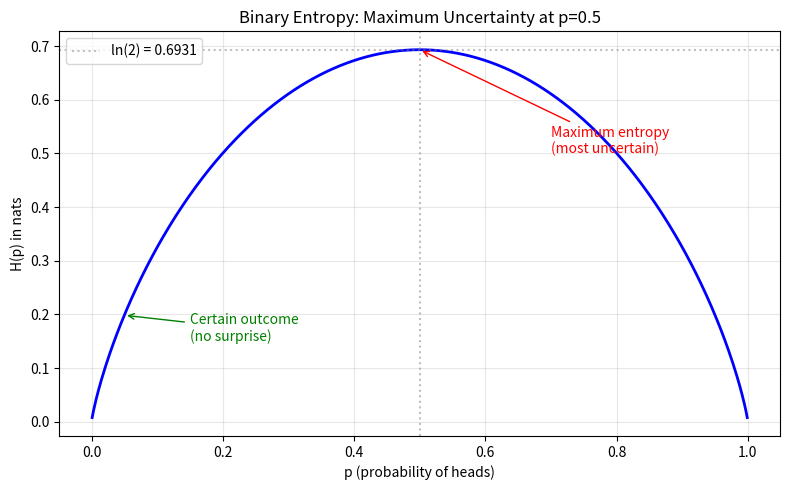
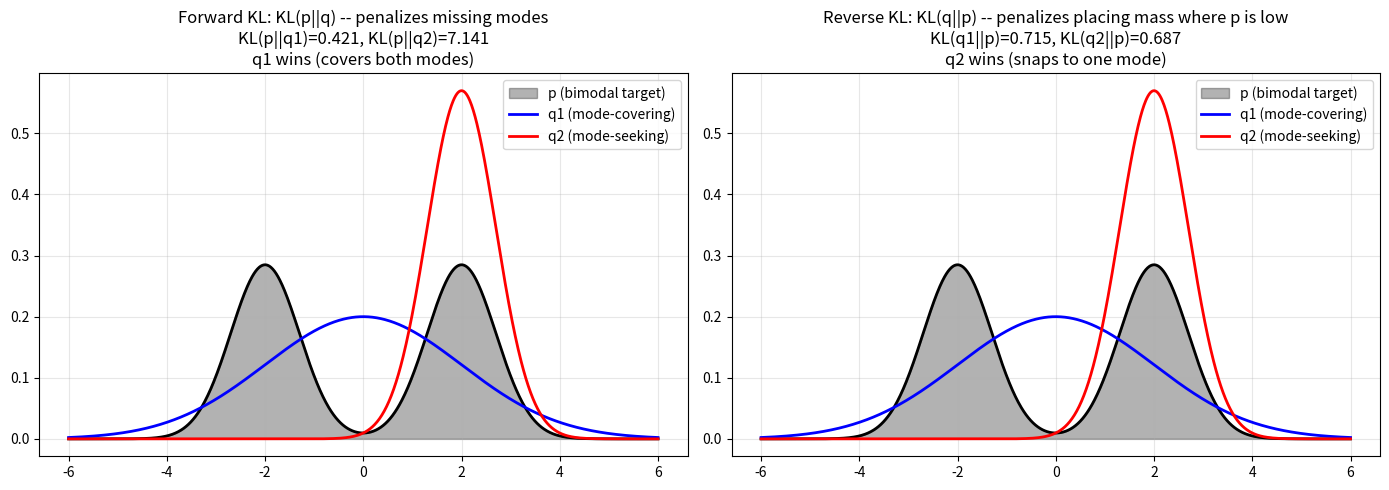
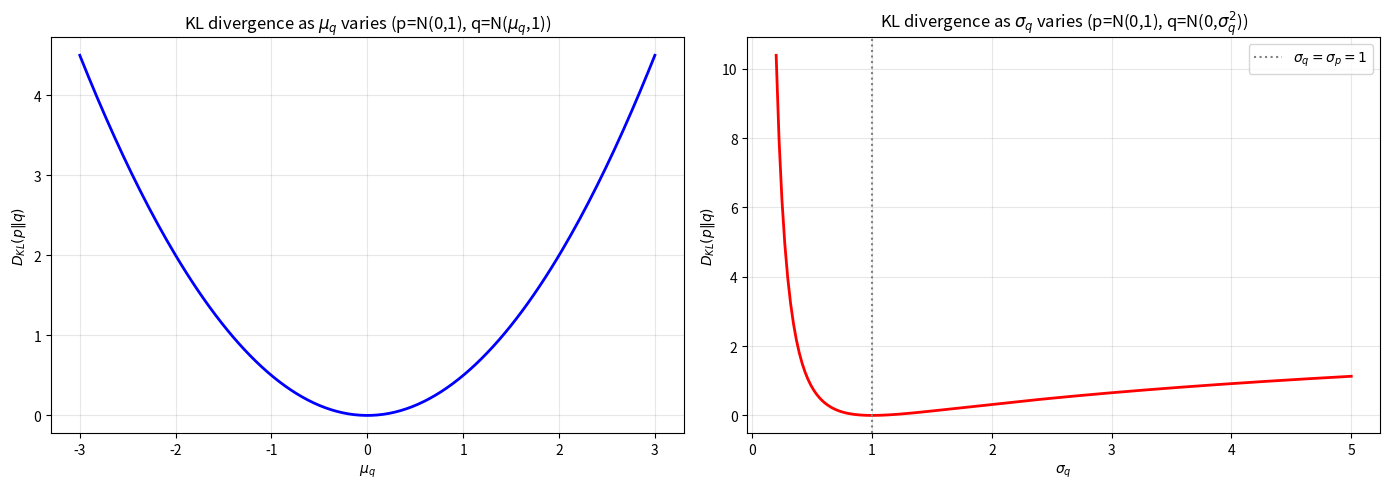
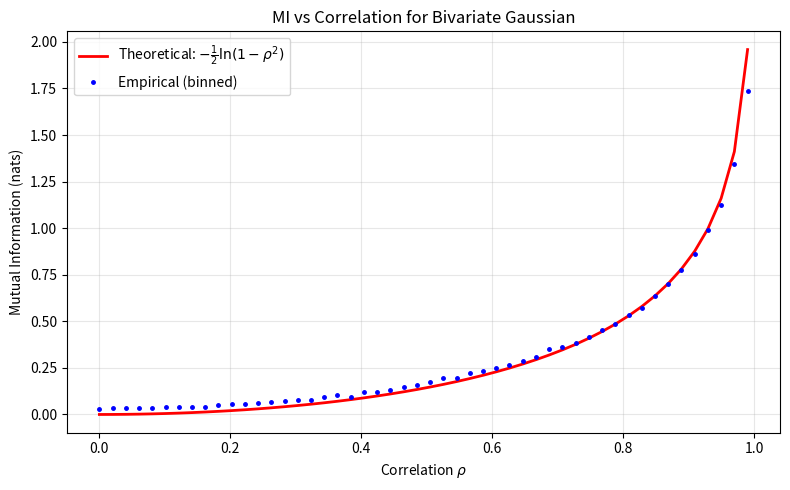
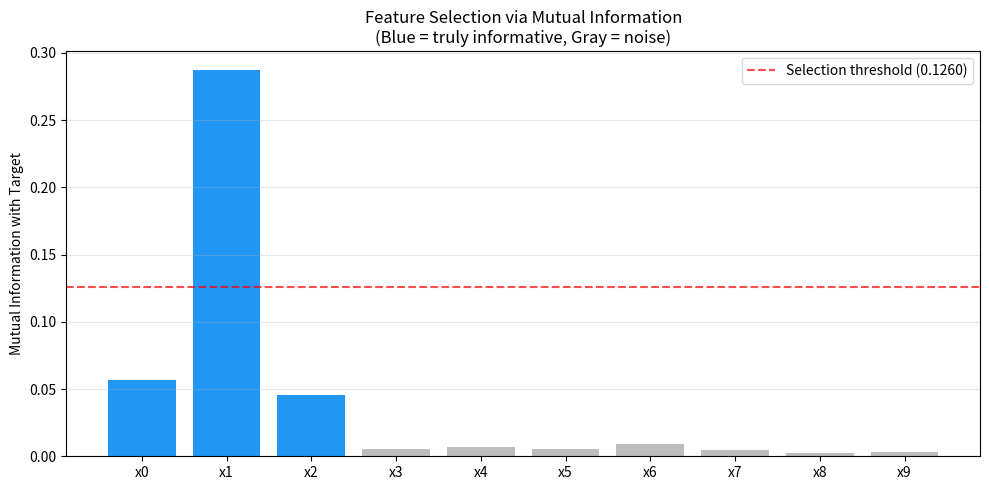
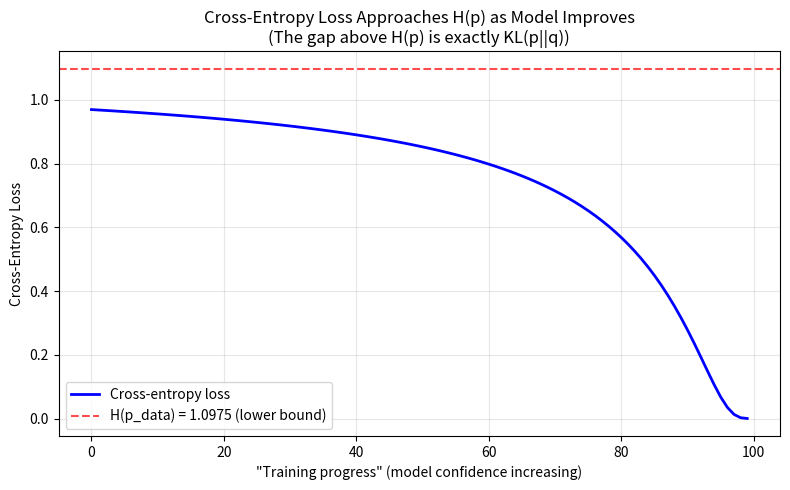
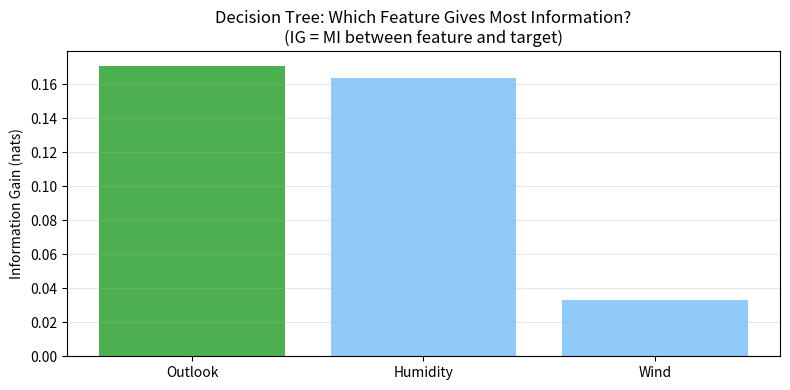
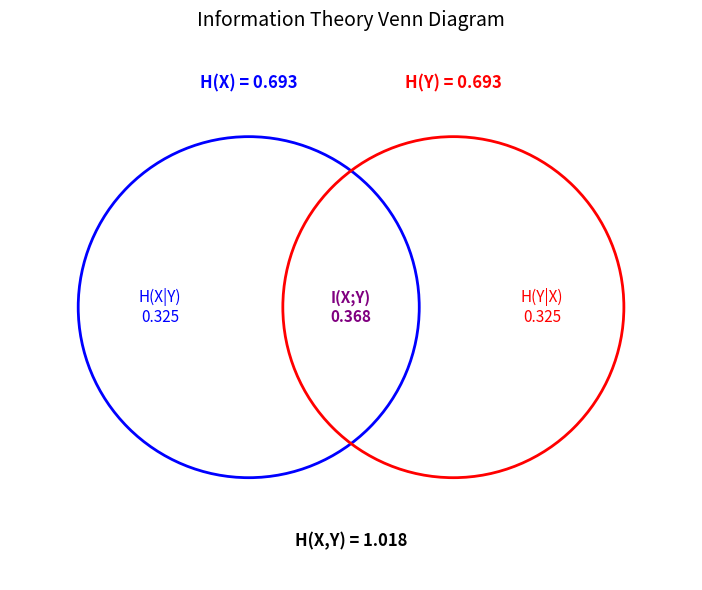

The script that saved these images, in order:
import numpy as np
import matplotlib.pyplot as plt

%matplotlib inline
plt.rcParams['figure.figsize'] = (10, 6)
plt.rcParams['figure.dpi'] = 100

def entropy(p):
    """Shannon entropy of a discrete distribution.
    p: array of probabilities (must sum to 1)
    """
    p = np.asarray(p, dtype=np.float64)
    # Filter out zero probabilities (0 * log(0) = 0 by convention)
    p = p[p > 0]
    return -np.sum(p * np.log(p))

def binary_entropy(p):
    """Entropy of Bernoulli(p)."""
    if p == 0 or p == 1:
        return 0.0
    return -p * np.log(p) - (1 - p) * np.log(1 - p)

# Verify
print(f"Fair coin:   H = {entropy([0.5, 0.5]):.4f} nats = {entropy([0.5, 0.5]) / np.log(2):.4f} bits")
print(f"Biased 0.9:  H = {entropy([0.9, 0.1]):.4f} nats")
print(f"Certain:     H = {entropy([1.0, 0.0]):.4f} nats")
print(f"Fair die:    H = {entropy(np.ones(6)/6):.4f} nats = {entropy(np.ones(6)/6)/np.log(2):.4f} bits")
print(f"  (expected: log(6) = {np.log(6):.4f} nats = {np.log2(6):.4f} bits)")

# Visualize: Binary entropy as function of p
p_range = np.linspace(0.001, 0.999, 500)
h_range = [binary_entropy(p) for p in p_range]

fig, ax = plt.subplots(figsize=(8, 5))
ax.plot(p_range, h_range, 'b-', linewidth=2)
ax.axhline(np.log(2), color='gray', linestyle=':', alpha=0.5, label=f'ln(2) = {np.log(2):.4f}')
ax.axvline(0.5, color='gray', linestyle=':', alpha=0.5)
ax.set_xlabel('p (probability of heads)')
ax.set_ylabel('H(p) in nats')
ax.set_title('Binary Entropy: Maximum Uncertainty at p=0.5')
ax.legend()
ax.grid(True, alpha=0.3)

# Add annotations
ax.annotate('Maximum entropy\n(most uncertain)', xy=(0.5, np.log(2)), xytext=(0.7, 0.5),
            arrowprops=dict(arrowstyle='->', color='red'), fontsize=10, color='red')
ax.annotate('Certain outcome\n(no surprise)', xy=(0.05, binary_entropy(0.05)), xytext=(0.15, 0.15),
            arrowprops=dict(arrowstyle='->', color='green'), fontsize=10, color='green')

plt.tight_layout()
plt.show()

def joint_entropy(pxy):
    """Joint entropy H(X,Y) from joint distribution table.
    pxy: 2D array where pxy[i,j] = P(X=i, Y=j)
    """
    pxy = np.asarray(pxy, dtype=np.float64)
    pxy_flat = pxy.flatten()
    pxy_flat = pxy_flat[pxy_flat > 0]
    return -np.sum(pxy_flat * np.log(pxy_flat))

def conditional_entropy(pxy):
    """Conditional entropy H(Y|X) = H(X,Y) - H(X).
    pxy: 2D array where pxy[i,j] = P(X=i, Y=j)
    """
    px = pxy.sum(axis=1)  # marginal of X
    return joint_entropy(pxy) - entropy(px)

# Example: weather (X) and umbrella (Y)
# X: 0=sunny, 1=rainy
# Y: 0=no umbrella, 1=umbrella
pxy = np.array([
    [0.45, 0.05],   # P(sunny, no umbrella), P(sunny, umbrella)
    [0.05, 0.45],   # P(rainy, no umbrella), P(rainy, umbrella)
])

px = pxy.sum(axis=1)  # P(sunny)=0.5, P(rainy)=0.5
py = pxy.sum(axis=0)  # P(no umbrella)=0.5, P(umbrella)=0.5

print(f"H(Weather)         = {entropy(px):.4f} nats")
print(f"H(Umbrella)        = {entropy(py):.4f} nats")
print(f"H(Weather,Umbrella)= {joint_entropy(pxy):.4f} nats")
print(f"H(Umbrella|Weather)= {conditional_entropy(pxy):.4f} nats")
print(f"")
print(f"Chain rule check: H(X,Y) = H(X) + H(Y|X)")
print(f"  {joint_entropy(pxy):.4f} = {entropy(px):.4f} + {conditional_entropy(pxy):.4f} = {entropy(px) + conditional_entropy(pxy):.4f}")
print(f"")
print("Knowing the weather reduces umbrella uncertainty:")
print(f"  H(Y) = {entropy(py):.4f} -> H(Y|X) = {conditional_entropy(pxy):.4f}")
print(f"  Reduction = {entropy(py) - conditional_entropy(pxy):.4f} nats (this is mutual information)")

def kl_divergence(p, q):
    """KL(p || q) = sum p(x) log(p(x)/q(x)).
    
    Not symmetric! KL(p||q) != KL(q||p).
    Requires: q(x) > 0 wherever p(x) > 0 (absolute continuity).
    """
    p = np.asarray(p, dtype=np.float64)
    q = np.asarray(q, dtype=np.float64)
    # Only sum over non-zero p entries
    mask = p > 0
    if np.any(q[mask] <= 0):
        return float('inf')
    return np.sum(p[mask] * np.log(p[mask] / q[mask]))

def cross_entropy(p, q):
    """H(p, q) = -sum p(x) log q(x) = H(p) + KL(p||q)."""
    p = np.asarray(p, dtype=np.float64)
    q = np.asarray(q, dtype=np.float64)
    mask = p > 0
    return -np.sum(p[mask] * np.log(q[mask]))

def js_divergence(p, q):
    """Jensen-Shannon divergence: symmetric, bounded [0, ln(2)].
    JS(p||q) = 0.5 * KL(p||m) + 0.5 * KL(q||m), where m = (p+q)/2
    """
    p = np.asarray(p, dtype=np.float64)
    q = np.asarray(q, dtype=np.float64)
    m = 0.5 * (p + q)
    return 0.5 * kl_divergence(p, m) + 0.5 * kl_divergence(q, m)

# Verify relationships
p = np.array([0.4, 0.3, 0.2, 0.1])
q = np.array([0.25, 0.25, 0.25, 0.25])  # uniform

print(f"H(p)        = {entropy(p):.4f}")
print(f"KL(p||q)    = {kl_divergence(p, q):.4f}")
print(f"H(p,q)      = {cross_entropy(p, q):.4f}")
print(f"H(p)+KL     = {entropy(p) + kl_divergence(p, q):.4f}  (should match H(p,q))")
print(f"")
print(f"Asymmetry:")
print(f"KL(p||q)    = {kl_divergence(p, q):.4f}")
print(f"KL(q||p)    = {kl_divergence(q, p):.4f}")
print(f"")
print(f"JS(p||q)    = {js_divergence(p, q):.4f}")
print(f"JS(q||p)    = {js_divergence(q, p):.4f}  (symmetric!)")

# Demonstrate KL asymmetry with a bimodal target and unimodal approximation
x = np.linspace(-6, 6, 1000)
dx = x[1] - x[0]

# Bimodal target
p_vals = 0.5 * np.exp(-0.5 * ((x - 2) / 0.7)**2) + 0.5 * np.exp(-0.5 * ((x + 2) / 0.7)**2)
p_vals /= np.sum(p_vals * dx)  # normalize

# Two candidate approximations
# q1: covers both modes (wide Gaussian centered at 0) -- minimizes KL(p||q)
q1_vals = np.exp(-0.5 * (x / 2.0)**2)
q1_vals /= np.sum(q1_vals * dx)

# q2: focuses on one mode -- minimizes KL(q||p)
q2_vals = np.exp(-0.5 * ((x - 2) / 0.7)**2)
q2_vals /= np.sum(q2_vals * dx)

# Compute KLs (discrete approximation)
eps = 1e-10
kl_pq1 = np.sum(p_vals * np.log((p_vals + eps) / (q1_vals + eps)) * dx)
kl_pq2 = np.sum(p_vals * np.log((p_vals + eps) / (q2_vals + eps)) * dx)
kl_q1p = np.sum(q1_vals * np.log((q1_vals + eps) / (p_vals + eps)) * dx)
kl_q2p = np.sum(q2_vals * np.log((q2_vals + eps) / (p_vals + eps)) * dx)

fig, axes = plt.subplots(1, 2, figsize=(14, 5))

ax = axes[0]
ax.fill_between(x, p_vals, alpha=0.3, color='black', label='p (bimodal target)')
ax.plot(x, p_vals, 'k-', linewidth=2)
ax.plot(x, q1_vals, 'b-', linewidth=2, label=f'q1 (mode-covering)')
ax.plot(x, q2_vals, 'r-', linewidth=2, label=f'q2 (mode-seeking)')
ax.set_title(f'Forward KL: KL(p||q) -- penalizes missing modes\n'
             f'KL(p||q1)={kl_pq1:.3f}, KL(p||q2)={kl_pq2:.3f}\n'
             f'q1 wins (covers both modes)')
ax.legend()
ax.grid(True, alpha=0.3)

ax = axes[1]
ax.fill_between(x, p_vals, alpha=0.3, color='black', label='p (bimodal target)')
ax.plot(x, p_vals, 'k-', linewidth=2)
ax.plot(x, q1_vals, 'b-', linewidth=2, label=f'q1 (mode-covering)')
ax.plot(x, q2_vals, 'r-', linewidth=2, label=f'q2 (mode-seeking)')
ax.set_title(f'Reverse KL: KL(q||p) -- penalizes placing mass where p is low\n'
             f'KL(q1||p)={kl_q1p:.3f}, KL(q2||p)={kl_q2p:.3f}\n'
             f'q2 wins (snaps to one mode)')
ax.legend()
ax.grid(True, alpha=0.3)

plt.tight_layout()
plt.show()

def kl_gaussian(mu1, sigma1, mu2, sigma2):
    """Closed-form KL(N(mu1,sigma1^2) || N(mu2,sigma2^2))."""
    return (np.log(sigma2 / sigma1) + 
            (sigma1**2 + (mu1 - mu2)**2) / (2 * sigma2**2) - 
            0.5)

def kl_gaussian_empirical(mu1, sigma1, mu2, sigma2, n_samples=100000):
    """Empirical KL via Monte Carlo: E_p[log p(x) - log q(x)]."""
    rng = np.random.default_rng(42)
    samples = rng.normal(mu1, sigma1, n_samples)
    log_p = -0.5 * np.log(2 * np.pi * sigma1**2) - (samples - mu1)**2 / (2 * sigma1**2)
    log_q = -0.5 * np.log(2 * np.pi * sigma2**2) - (samples - mu2)**2 / (2 * sigma2**2)
    return np.mean(log_p - log_q)

# Test cases
test_cases = [
    (0, 1, 0, 1, "Same distribution"),
    (0, 1, 1, 1, "Shifted mean"),
    (0, 1, 0, 2, "Wider q"),
    (0, 2, 0, 1, "Narrower q"),
    (1, 0.5, -1, 2, "Different everything"),
]

print(f"{'Description':25s} | {'Closed-form':>12s} | {'Empirical':>12s}")
print("-" * 60)
for mu1, s1, mu2, s2, desc in test_cases:
    kl_cf = kl_gaussian(mu1, s1, mu2, s2)
    kl_emp = kl_gaussian_empirical(mu1, s1, mu2, s2)
    print(f"{desc:25s} | {kl_cf:12.6f} | {kl_emp:12.6f}")

# Visualize how KL changes as we vary the parameters of q
fig, axes = plt.subplots(1, 2, figsize=(14, 5))

# Fix p = N(0,1), vary mu of q
mu_range = np.linspace(-3, 3, 200)
kl_vs_mu = [kl_gaussian(0, 1, mu, 1) for mu in mu_range]
axes[0].plot(mu_range, kl_vs_mu, 'b-', linewidth=2)
axes[0].set_xlabel(r'$\mu_q$')
axes[0].set_ylabel(r'$D_{KL}(p \| q)$')
axes[0].set_title(r'KL divergence as $\mu_q$ varies (p=N(0,1), q=N($\mu_q$,1))')
axes[0].grid(True, alpha=0.3)

# Fix p = N(0,1), vary sigma of q
sigma_range = np.linspace(0.2, 5, 200)
kl_vs_sigma = [kl_gaussian(0, 1, 0, s) for s in sigma_range]
axes[1].plot(sigma_range, kl_vs_sigma, 'r-', linewidth=2)
axes[1].axvline(1.0, color='gray', linestyle=':', label=r'$\sigma_q = \sigma_p = 1$')
axes[1].set_xlabel(r'$\sigma_q$')
axes[1].set_ylabel(r'$D_{KL}(p \| q)$')
axes[1].set_title(r'KL divergence as $\sigma_q$ varies (p=N(0,1), q=N(0,$\sigma_q^2$))')
axes[1].legend()
axes[1].grid(True, alpha=0.3)

plt.tight_layout()
plt.show()

def mutual_information(pxy):
    """Mutual information I(X;Y) from joint distribution.
    pxy: 2D array where pxy[i,j] = P(X=i, Y=j)
    """
    px = pxy.sum(axis=1)  # marginal X
    py = pxy.sum(axis=0)  # marginal Y
    return entropy(px) + entropy(py) - joint_entropy(pxy)

def mutual_information_kl(pxy):
    """MI as KL(p(x,y) || p(x)p(y)). Should give same result."""
    px = pxy.sum(axis=1)
    py = pxy.sum(axis=0)
    # Outer product = p(x)p(y) assuming independence
    pxpy = np.outer(px, py)
    return kl_divergence(pxy.flatten(), pxpy.flatten())

# Test with the weather/umbrella example
print(f"MI (entropy method): {mutual_information(pxy):.4f}")
print(f"MI (KL method):      {mutual_information_kl(pxy):.4f}")
print()

# Independent case: MI should be 0
pxy_indep = np.outer([0.3, 0.7], [0.4, 0.6])  # independent by construction
print(f"Independent case MI: {mutual_information(pxy_indep):.6f} (should be ~0)")

# Perfect correlation: MI = H(X) = H(Y)
pxy_perfect = np.array([[0.5, 0.0], [0.0, 0.5]])  # X = Y
print(f"Perfect correlation MI: {mutual_information(pxy_perfect):.4f}")
print(f"H(X) = H(Y) = {entropy([0.5, 0.5]):.4f}")

def estimate_mi_binned(x, y, n_bins=30):
    """Estimate mutual information from continuous data using binning."""
    # Create 2D histogram
    hist_2d, x_edges, y_edges = np.histogram2d(x, y, bins=n_bins)
    # Normalize to get joint probability
    pxy = hist_2d / hist_2d.sum()
    
    # Marginals
    px = pxy.sum(axis=1)
    py = pxy.sum(axis=0)
    
    # MI
    mi = 0.0
    for i in range(n_bins):
        for j in range(n_bins):
            if pxy[i, j] > 0 and px[i] > 0 and py[j] > 0:
                mi += pxy[i, j] * np.log(pxy[i, j] / (px[i] * py[j]))
    return mi

# Generate correlated Gaussian data with varying correlation
rng = np.random.default_rng(42)
n = 10000

rhos = np.linspace(0, 0.99, 50)
mi_empirical = []
mi_theoretical = []

for rho in rhos:
    # Bivariate normal with correlation rho
    cov = np.array([[1, rho], [rho, 1]])
    data = rng.multivariate_normal([0, 0], cov, n)
    
    mi_emp = estimate_mi_binned(data[:, 0], data[:, 1], n_bins=30)
    mi_empirical.append(mi_emp)
    
    # Theoretical MI for bivariate Gaussian: I = -0.5 * log(1 - rho^2)
    mi_theoretical.append(-0.5 * np.log(1 - rho**2))

fig, ax = plt.subplots(figsize=(8, 5))
ax.plot(rhos, mi_theoretical, 'r-', linewidth=2, label='Theoretical: $-\\frac{1}{2}\\ln(1-\\rho^2)$')
ax.plot(rhos, mi_empirical, 'b.', markersize=5, label='Empirical (binned)')
ax.set_xlabel(r'Correlation $\rho$')
ax.set_ylabel('Mutual Information (nats)')
ax.set_title('MI vs Correlation for Bivariate Gaussian')
ax.legend()
ax.grid(True, alpha=0.3)
plt.tight_layout()
plt.show()

# Generate a classification dataset
rng = np.random.default_rng(42)
n = 2000

# Features: some informative, some noise
# y depends on x0, x1, x2 (informative). x3-x9 are pure noise.
X = rng.standard_normal((n, 10))

# Target: y = sign(x0 + 2*x1 - x2 + noise)
logits = X[:, 0] + 2 * X[:, 1] - X[:, 2] + 0.5 * rng.standard_normal(n)
y = (logits > 0).astype(int)

feature_names = [f'x{i}' for i in range(10)]

def mi_feature_target(x_col, y_col, n_bins=20):
    """Estimate MI between a continuous feature and binary target."""
    # For continuous-discrete MI, bin the continuous variable
    x_binned = np.digitize(x_col, np.linspace(x_col.min(), x_col.max(), n_bins + 1)[1:-1])
    
    # Build joint distribution
    n_x_bins = n_bins
    n_y_vals = len(np.unique(y_col))
    joint = np.zeros((n_x_bins, n_y_vals))
    for xi, yi in zip(x_binned, y_col):
        joint[xi, yi] += 1
    joint /= joint.sum()
    
    return mutual_information(joint)

# Compute MI for each feature
mi_scores = []
for i in range(X.shape[1]):
    mi = mi_feature_target(X[:, i], y)
    mi_scores.append(mi)
    print(f"{feature_names[i]:5s} | MI = {mi:.4f} {'<-- informative' if i < 3 else '(noise)'}")

fig, ax = plt.subplots(figsize=(10, 5))
colors = ['#2196F3' if i < 3 else '#BDBDBD' for i in range(10)]
bars = ax.bar(feature_names, mi_scores, color=colors)
ax.set_ylabel('Mutual Information with Target')
ax.set_title('Feature Selection via Mutual Information\n(Blue = truly informative, Gray = noise)')
ax.grid(True, alpha=0.3, axis='y')

# Add a threshold line
threshold = np.mean(mi_scores) + np.std(mi_scores)
ax.axhline(threshold, color='red', linestyle='--', label=f'Selection threshold ({threshold:.4f})', alpha=0.7)
ax.legend()

plt.tight_layout()
plt.show()

selected = [feature_names[i] for i in range(10) if mi_scores[i] > threshold]
print(f"\nSelected features: {selected}")

# Demonstrate the equivalence
def softmax(logits):
    e = np.exp(logits - np.max(logits, axis=-1, keepdims=True))
    return e / e.sum(axis=-1, keepdims=True)

# Simulate: 3-class classification
np.random.seed(42)
n = 1000
n_classes = 3

# True labels (one-hot)
true_labels = np.random.randint(0, n_classes, n)
y_onehot = np.eye(n_classes)[true_labels]

# Model predictions (logits -> softmax)
logits = np.random.randn(n, n_classes)
probs = softmax(logits)

# Method 1: Standard cross-entropy loss
ce_loss = -np.mean(np.sum(y_onehot * np.log(probs + 1e-10), axis=1))

# Method 2: Compute as H(p) + KL(p||q) over the empirical distributions
# Empirical class frequencies
p_data = np.bincount(true_labels, minlength=n_classes) / n
# Average model prediction per class
q_model = probs.mean(axis=0)

# Per-sample decomposition
H_p = entropy(p_data)
# The per-sample cross-entropy averages to:
per_sample_ce = -np.mean(np.log(probs[np.arange(n), true_labels] + 1e-10))

print(f"Cross-entropy loss:          {ce_loss:.4f}")
print(f"Per-sample CE (equivalent):  {per_sample_ce:.4f}")
print(f"")
print(f"H(p_data) = {H_p:.4f} nats  (entropy of true label distribution)")
print(f"")
print("Key insight: The cross-entropy loss we minimize in training")
print("is exactly the KL divergence (up to the constant H(p)).")
print("A perfect model would achieve loss = H(p) (irreducible entropy).")

# Show how CE loss decreases as model predictions improve
# Simulate training: gradually improve predictions
temps = np.linspace(5.0, 0.1, 100)  # temperature: high=uniform, low=confident
ce_losses = []
kl_losses = []

for temp in temps:
    # Create "improving" predictions by using true labels with decreasing temperature
    logits_sim = np.zeros((n, n_classes))
    logits_sim[np.arange(n), true_labels] = 1.0 / temp
    probs_sim = softmax(logits_sim)
    
    ce = -np.mean(np.log(probs_sim[np.arange(n), true_labels] + 1e-10))
    ce_losses.append(ce)

fig, ax = plt.subplots(figsize=(8, 5))
ax.plot(range(len(temps)), ce_losses, 'b-', linewidth=2, label='Cross-entropy loss')
ax.axhline(H_p, color='red', linestyle='--', label=f'H(p_data) = {H_p:.4f} (lower bound)', alpha=0.7)
ax.set_xlabel('"Training progress" (model confidence increasing)')
ax.set_ylabel('Cross-Entropy Loss')
ax.set_title('Cross-Entropy Loss Approaches H(p) as Model Improves\n'
             '(The gap above H(p) is exactly KL(p||q))')
ax.legend()
ax.grid(True, alpha=0.3)
plt.tight_layout()
plt.show()

def information_gain(y, x_split):
    """Information gain from splitting y based on binary feature x_split.
    
    IG = H(Y) - H(Y|X) = H(Y) - [P(X=0)*H(Y|X=0) + P(X=1)*H(Y|X=1)]
    """
    n = len(y)
    
    # H(Y) - entropy before split
    _, counts = np.unique(y, return_counts=True)
    h_y = entropy(counts / n)
    
    # H(Y|X) - weighted entropy after split
    h_y_given_x = 0.0
    for val in np.unique(x_split):
        mask = x_split == val
        p_x = mask.sum() / n
        _, counts_subset = np.unique(y[mask], return_counts=True)
        h_y_given_x += p_x * entropy(counts_subset / counts_subset.sum())
    
    return h_y - h_y_given_x

# Demo: simple dataset
# Tennis dataset (play tennis or not based on weather features)
# Outlook: 0=Sunny, 1=Overcast, 2=Rain
outlook  = np.array([0, 0, 1, 2, 2, 2, 1, 0, 0, 2, 0, 1, 1, 2])
humidity = np.array([1, 1, 1, 0, 0, 0, 0, 1, 0, 0, 0, 0, 1, 1])  # 0=normal, 1=high
wind     = np.array([0, 1, 0, 0, 0, 1, 1, 0, 0, 0, 1, 1, 0, 1])  # 0=weak, 1=strong
play     = np.array([0, 0, 1, 1, 1, 0, 1, 0, 1, 1, 1, 1, 1, 0])  # 0=no, 1=yes

ig_outlook  = information_gain(play, outlook)
ig_humidity = information_gain(play, humidity)
ig_wind     = information_gain(play, wind)

print(f"Information Gain (Outlook):   {ig_outlook:.4f} nats")
print(f"Information Gain (Humidity):  {ig_humidity:.4f} nats")
print(f"Information Gain (Wind):      {ig_wind:.4f} nats")
print(f"\nBest first split: {'Outlook' if ig_outlook >= max(ig_humidity, ig_wind) else 'Humidity' if ig_humidity >= ig_wind else 'Wind'}")

fig, ax = plt.subplots(figsize=(8, 4))
features = ['Outlook', 'Humidity', 'Wind']
igs = [ig_outlook, ig_humidity, ig_wind]
colors = ['#4CAF50' if ig == max(igs) else '#90CAF9' for ig in igs]
ax.bar(features, igs, color=colors)
ax.set_ylabel('Information Gain (nats)')
ax.set_title('Decision Tree: Which Feature Gives Most Information?\n(IG = MI between feature and target)')
ax.grid(True, alpha=0.3, axis='y')
plt.tight_layout()
plt.show()

# Compute all quantities for the weather/umbrella example
px = pxy.sum(axis=1)
py = pxy.sum(axis=0)

H_X = entropy(px)
H_Y = entropy(py)
H_XY = joint_entropy(pxy)
H_X_given_Y = conditional_entropy(pxy.T)  # H(X|Y)
H_Y_given_X = conditional_entropy(pxy)     # H(Y|X)
I_XY = mutual_information(pxy)

print("Information Quantities (Weather/Umbrella):")
print(f"  H(X)    = {H_X:.4f}")
print(f"  H(Y)    = {H_Y:.4f}")
print(f"  H(X,Y)  = {H_XY:.4f}")
print(f"  H(X|Y)  = {H_X_given_Y:.4f}")
print(f"  H(Y|X)  = {H_Y_given_X:.4f}")
print(f"  I(X;Y)  = {I_XY:.4f}")
print()
print("Verify identities:")
print(f"  H(X,Y) = H(X) + H(Y|X) = {H_X:.4f} + {H_Y_given_X:.4f} = {H_X + H_Y_given_X:.4f}")
print(f"  H(X,Y) = H(Y) + H(X|Y) = {H_Y:.4f} + {H_X_given_Y:.4f} = {H_Y + H_X_given_Y:.4f}")
print(f"  I(X;Y) = H(X) - H(X|Y) = {H_X:.4f} - {H_X_given_Y:.4f} = {H_X - H_X_given_Y:.4f}")
print(f"  I(X;Y) = H(X) + H(Y) - H(X,Y) = {H_X:.4f} + {H_Y:.4f} - {H_XY:.4f} = {H_X + H_Y - H_XY:.4f}")

# Draw Venn diagram using matplotlib circles
fig, ax = plt.subplots(figsize=(10, 6))

# Draw two overlapping circles
from matplotlib.patches import Circle

c1 = Circle((0.35, 0.5), 0.25, fill=False, edgecolor='blue', linewidth=2, label='H(X)')
c2 = Circle((0.65, 0.5), 0.25, fill=False, edgecolor='red', linewidth=2, label='H(Y)')
ax.add_patch(c1)
ax.add_patch(c2)

# Labels
ax.text(0.22, 0.5, f'H(X|Y)\n{H_X_given_Y:.3f}', ha='center', va='center', fontsize=11, color='blue')
ax.text(0.50, 0.5, f'I(X;Y)\n{I_XY:.3f}', ha='center', va='center', fontsize=11, color='purple', fontweight='bold')
ax.text(0.78, 0.5, f'H(Y|X)\n{H_Y_given_X:.3f}', ha='center', va='center', fontsize=11, color='red')

ax.text(0.35, 0.82, f'H(X) = {H_X:.3f}', ha='center', fontsize=12, color='blue', fontweight='bold')
ax.text(0.65, 0.82, f'H(Y) = {H_Y:.3f}', ha='center', fontsize=12, color='red', fontweight='bold')
ax.text(0.50, 0.15, f'H(X,Y) = {H_XY:.3f}', ha='center', fontsize=12, fontweight='bold')

ax.set_xlim(0, 1)
ax.set_ylim(0.1, 0.9)
ax.set_aspect('equal')
ax.axis('off')
ax.set_title('Information Theory Venn Diagram', fontsize=14)
plt.tight_layout()
plt.show()
